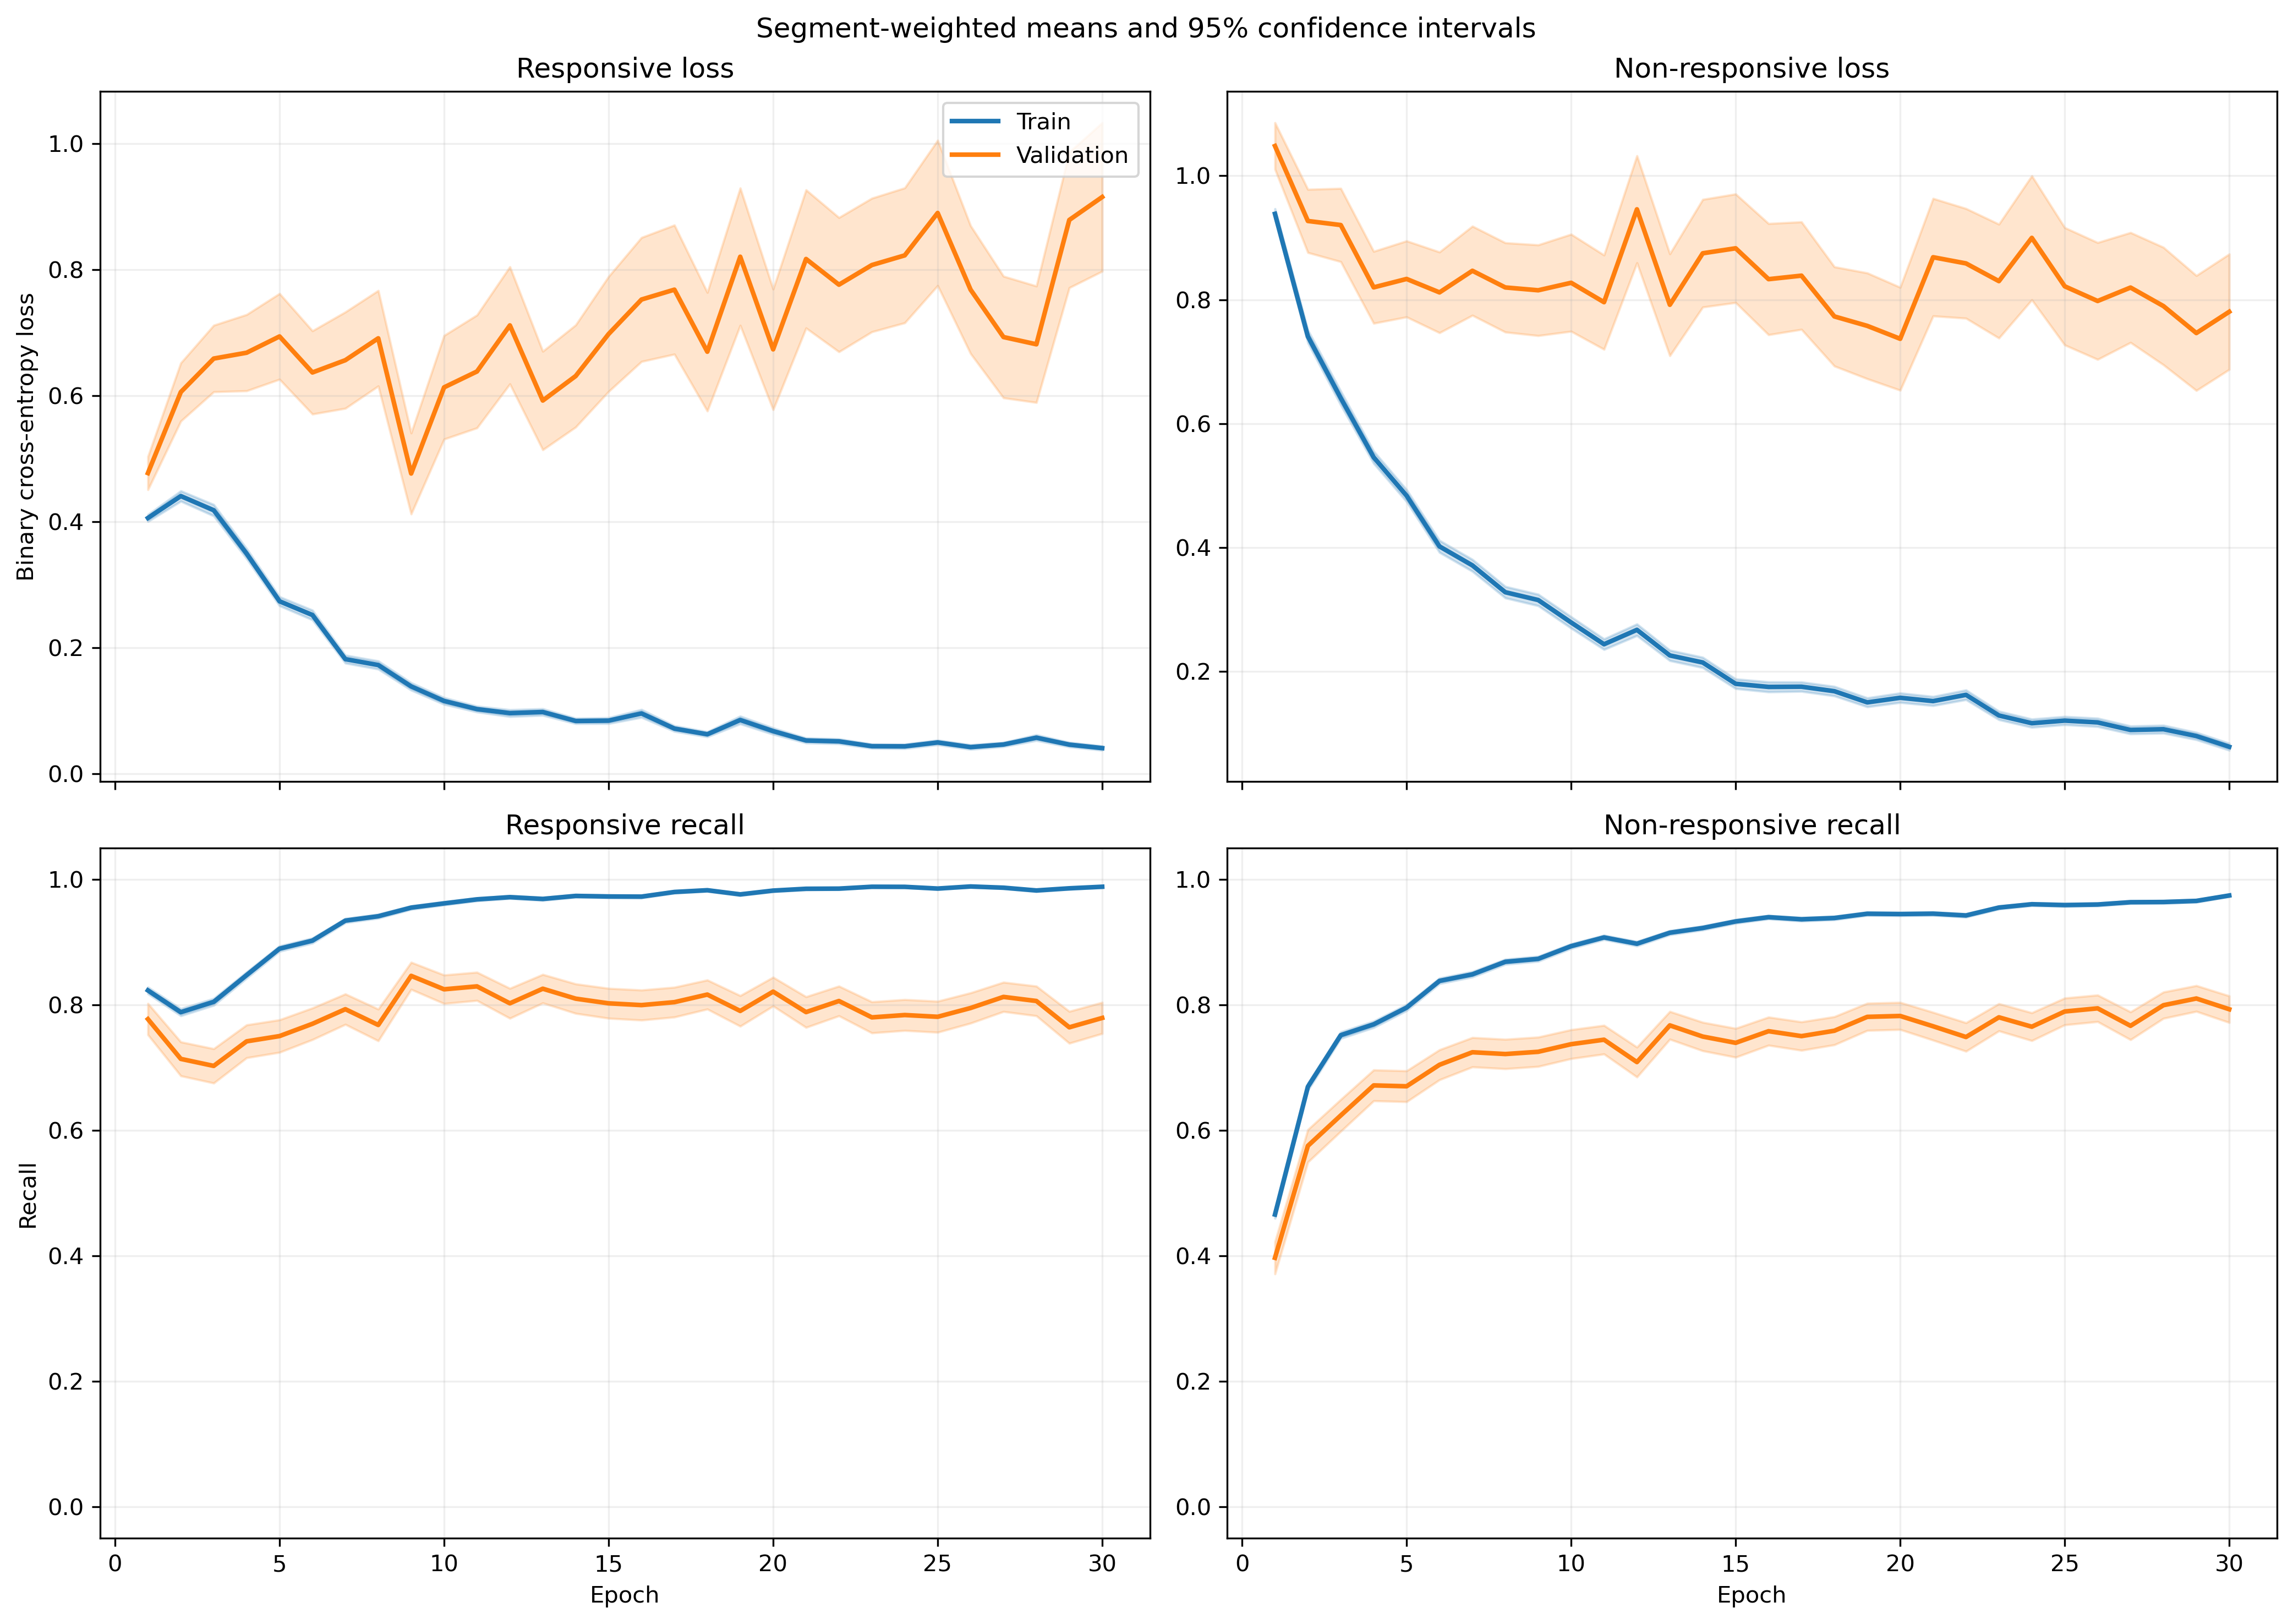

Data behind this chart, as committed beside it:
fold, epoch, split, r_loss, r_loss_count, r_loss_sum, r_loss_sum_sq, r_recall, r_recall_count, r_recall_sum, r_recall_sum_sq, nr_loss, nr_loss_count, nr_loss_sum, nr_loss_sum_sq, nr_recall, nr_recall_count, nr_recall_sum, nr_recall_sum_sq
1, 1, train, 0.3386, 1063, 360, 297.2, 0.8504, 1063, 904.0, 904.0, 1.095, 1401, 1534, 2649, 0.449, 1401, 629.0, 629.0
1, 1, validation, 0.1069, 10, 1.069, 0.1863, 1.0, 10, 10.0, 10.0, , 0, 0.0, 0.0, , 0, 0.0, 0.0
1, 2, train, 0.4658, 1063, 495.2, 615.6, 0.7761, 1063, 825.0, 825.0, 0.6863, 1401, 961.4, 1502, 0.6931, 1401, 971.0, 971.0
1, 2, validation, 0.1178, 10, 1.178, 0.2125, 1.0, 10, 10.0, 10.0, , 0, 0.0, 0.0, , 0, 0.0, 0.0
1, 3, train, 0.3584, 1063, 381, 436.3, 0.8307, 1063, 883.0, 883.0, 0.642, 1401, 899.5, 1576, 0.743, 1401, 1041, 1041
1, 3, validation, 0.08526, 10, 0.8526, 0.1034, 1.0, 10, 10.0, 10.0, , 0, 0.0, 0.0, , 0, 0.0, 0.0
1, 4, train, 0.3496, 1063, 371.6, 460.1, 0.8344, 1063, 887.0, 887.0, 0.5306, 1401, 743.3, 1311, 0.793, 1401, 1111, 1111
1, 4, validation, 0.07693, 10, 0.7693, 0.1099, 1.0, 10, 10.0, 10.0, , 0, 0.0, 0.0, , 0, 0.0, 0.0
1, 5, train, 0.2749, 1063, 292.3, 358.6, 0.889, 1063, 945.0, 945.0, 0.3976, 1401, 557, 1012, 0.8351, 1401, 1170, 1170
1, 5, validation, 0.06814, 10, 0.6814, 0.09709, 1.0, 10, 10.0, 10.0, , 0, 0.0, 0.0, , 0, 0.0, 0.0
1, 6, train, 0.208, 1063, 221.1, 263.6, 0.9247, 1063, 983.0, 983.0, 0.4031, 1401, 564.7, 1087, 0.8273, 1401, 1159, 1159
1, 6, validation, 0.05266, 10, 0.5266, 0.04939, 1.0, 10, 10.0, 10.0, , 0, 0.0, 0.0, , 0, 0.0, 0.0
1, 7, train, 0.2559, 1063, 272, 436.4, 0.9106, 1063, 968.0, 968.0, 0.2817, 1401, 394.7, 770.8, 0.8879, 1401, 1244, 1244
1, 7, validation, 0.0614, 10, 0.614, 0.09618, 1.0, 10, 10.0, 10.0, , 0, 0.0, 0.0, , 0, 0.0, 0.0
1, 8, train, 0.1689, 1063, 179.5, 357.1, 0.9426, 1063, 1002, 1002, 0.2701, 1401, 378.4, 812.8, 0.8915, 1401, 1249, 1249
1, 8, validation, 0.02581, 10, 0.2581, 0.01718, 1.0, 10, 10.0, 10.0, , 0, 0.0, 0.0, , 0, 0.0, 0.0
1, 9, train, 0.1902, 1063, 202.2, 290.2, 0.9172, 1063, 975.0, 975.0, 0.2998, 1401, 420, 911.6, 0.8858, 1401, 1241, 1241
1, 9, validation, 0.05557, 10, 0.5557, 0.2324, 1.0, 10, 10.0, 10.0, , 0, 0.0, 0.0, , 0, 0.0, 0.0
1, 10, train, 0.07016, 1063, 74.58, 78.77, 0.9784, 1063, 1040, 1040, 0.2695, 1401, 377.5, 861.2, 0.8994, 1401, 1260, 1260
1, 10, validation, 0.01666, 10, 0.1666, 0.004699, 1.0, 10, 10.0, 10.0, , 0, 0.0, 0.0, , 0, 0.0, 0.0
1, 11, train, 0.1066, 1063, 113.3, 139.4, 0.9633, 1063, 1024, 1024, 0.1708, 1401, 239.3, 467.3, 0.93, 1401, 1303, 1303
1, 11, validation, 0.02222, 10, 0.2222, 0.02368, 1.0, 10, 10.0, 10.0, , 0, 0.0, 0.0, , 0, 0.0, 0.0
1, 12, train, 0.1382, 1063, 146.9, 299.5, 0.9511, 1063, 1011, 1011, 0.1864, 1401, 261.1, 650.8, 0.9286, 1401, 1301, 1301
1, 12, validation, 0.01091, 10, 0.1091, 0.002605, 1.0, 10, 10.0, 10.0, , 0, 0.0, 0.0, , 0, 0.0, 0.0
1, 13, train, 0.1923, 1063, 204.4, 614.6, 0.9389, 1063, 998.0, 998.0, 0.1425, 1401, 199.6, 518.2, 0.9479, 1401, 1328, 1328
1, 13, validation, 0.0325, 10, 0.325, 0.04465, 1.0, 10, 10.0, 10.0, , 0, 0.0, 0.0, , 0, 0.0, 0.0
1, 14, train, 0.0922, 1063, 98.01, 96.67, 0.969, 1063, 1030, 1030, 0.1331, 1401, 186.4, 360.8, 0.9543, 1401, 1337, 1337
1, 14, validation, 0.1213, 10, 1.213, 0.8996, 0.9, 10, 9.0, 9.0, , 0, 0.0, 0.0, , 0, 0.0, 0.0
1, 15, train, 0.06583, 1063, 69.98, 79.17, 0.9802, 1063, 1042, 1042, 0.2479, 1401, 347.3, 744.4, 0.9001, 1401, 1261, 1261
1, 15, validation, 0.009757, 10, 0.09757, 0.00148, 1.0, 10, 10.0, 10.0, , 0, 0.0, 0.0, , 0, 0.0, 0.0
1, 16, train, 0.06037, 1063, 64.17, 122.4, 0.9831, 1063, 1045, 1045, 0.1853, 1401, 259.7, 687.6, 0.9315, 1401, 1305, 1305
1, 16, validation, 0.004759, 10, 0.04759, 0.0006009, 1.0, 10, 10.0, 10.0, , 0, 0.0, 0.0, , 0, 0.0, 0.0
1, 17, train, 0.06411, 1063, 68.15, 132.5, 0.9821, 1063, 1044, 1044, 0.1587, 1401, 222.3, 608.8, 0.9415, 1401, 1319, 1319
1, 17, validation, 0.03416, 10, 0.3416, 0.04859, 1.0, 10, 10.0, 10.0, , 0, 0.0, 0.0, , 0, 0.0, 0.0
1, 18, train, 0.03986, 1063, 42.37, 41.54, 0.9944, 1063, 1057, 1057, 0.1422, 1401, 199.3, 505.7, 0.9486, 1401, 1329, 1329
1, 18, validation, 0.007525, 10, 0.07525, 0.001077, 1.0, 10, 10.0, 10.0, , 0, 0.0, 0.0, , 0, 0.0, 0.0
1, 19, train, 0.06311, 1063, 67.08, 212, 0.9849, 1063, 1047, 1047, 0.1456, 1401, 204, 561.4, 0.95, 1401, 1331, 1331
1, 19, validation, 0.002493, 10, 0.02493, 0.0001016, 1.0, 10, 10.0, 10.0, , 0, 0.0, 0.0, , 0, 0.0, 0.0
1, 20, train, 0.06237, 1063, 66.3, 91.64, 0.9774, 1063, 1039, 1039, 0.4045, 1401, 566.7, 1791, 0.8622, 1401, 1208, 1208
1, 20, validation, 0.01208, 10, 0.1208, 0.004786, 1.0, 10, 10.0, 10.0, , 0, 0.0, 0.0, , 0, 0.0, 0.0
1, 21, train, 0.02157, 1063, 22.92, 10.34, 0.9981, 1063, 1061, 1061, 0.1814, 1401, 254.2, 519.7, 0.9272, 1401, 1299, 1299
1, 21, validation, 0.004574, 10, 0.04574, 0.0002874, 1.0, 10, 10.0, 10.0, , 0, 0.0, 0.0, , 0, 0.0, 0.0
1, 22, train, 0.06936, 1063, 73.73, 150.1, 0.9784, 1063, 1040, 1040, 0.1126, 1401, 157.7, 448.9, 0.96, 1401, 1345, 1345
1, 22, validation, 0.01668, 10, 0.1668, 0.02312, 1.0, 10, 10.0, 10.0, , 0, 0.0, 0.0, , 0, 0.0, 0.0
1, 23, train, 0.03753, 1063, 39.9, 23.81, 0.9906, 1063, 1053, 1053, 0.1482, 1401, 207.6, 416, 0.9415, 1401, 1319, 1319
1, 23, validation, 0.002972, 10, 0.02972, 0.0001177, 1.0, 10, 10.0, 10.0, , 0, 0.0, 0.0, , 0, 0.0, 0.0
1, 24, train, 0.04706, 1063, 50.02, 54.09, 0.9868, 1063, 1049, 1049, 0.06604, 1401, 92.52, 224, 0.9814, 1401, 1375, 1375
1, 24, validation, 0.001583, 10, 0.01583, 3.451519091868249e-05, 1.0, 10, 10.0, 10.0, , 0, 0.0, 0.0, , 0, 0.0, 0.0
1, 25, train, 0.01412, 1063, 15, 8.54, 0.9962, 1063, 1059, 1059, 0.166, 1401, 232.6, 630.8, 0.9379, 1401, 1314, 1314
1, 25, validation, 0.002095, 10, 0.02095, 7.696619286434725e-05, 1.0, 10, 10.0, 10.0, , 0, 0.0, 0.0, , 0, 0.0, 0.0
1, 26, train, 0.03624, 1063, 38.53, 41.92, 0.9887, 1063, 1051, 1051, 0.1794, 1401, 251.4, 849.1, 0.9436, 1401, 1322, 1322
1, 26, validation, 0.001644, 10, 0.01644, 5.8002721971206483e-05, 1.0, 10, 10.0, 10.0, , 0, 0.0, 0.0, , 0, 0.0, 0.0
1, 27, train, 0.0373, 1063, 39.65, 120.2, 0.9925, 1063, 1055, 1055, 0.07185, 1401, 100.7, 344.3, 0.9786, 1401, 1371, 1371
1, 27, validation, 0.0005874, 10, 0.005874, 5.050007985119009e-06, 1.0, 10, 10.0, 10.0, , 0, 0.0, 0.0, , 0, 0.0, 0.0
1, 28, train, 0.1816, 1063, 193, 510.4, 0.9323, 1063, 991.0, 991.0, 0.06676, 1401, 93.52, 281.2, 0.9779, 1401, 1370, 1370
1, 28, validation, 0.04259, 10, 0.4259, 0.06177, 1.0, 10, 10.0, 10.0, , 0, 0.0, 0.0, , 0, 0.0, 0.0
1, 29, train, 0.01787, 1063, 19, 9.322, 0.9962, 1063, 1059, 1059, 0.08002, 1401, 112.1, 340.3, 0.9764, 1401, 1368, 1368
1, 29, validation, 0.0009079, 10, 0.009079, 1.334554394816223e-05, 1.0, 10, 10.0, 10.0, , 0, 0.0, 0.0, , 0, 0.0, 0.0
1, 30, train, 0.02661, 1063, 28.28, 54.27, 0.9915, 1063, 1054, 1054, 0.06832, 1401, 95.72, 310, 0.9793, 1401, 1372, 1372
1, 30, validation, 0.0003951, 10, 0.003951, 3.5949931316281436e-06, 1.0, 10, 10.0, 10.0, , 0, 0.0, 0.0, , 0, 0.0, 0.0
... 1,140 more rows
